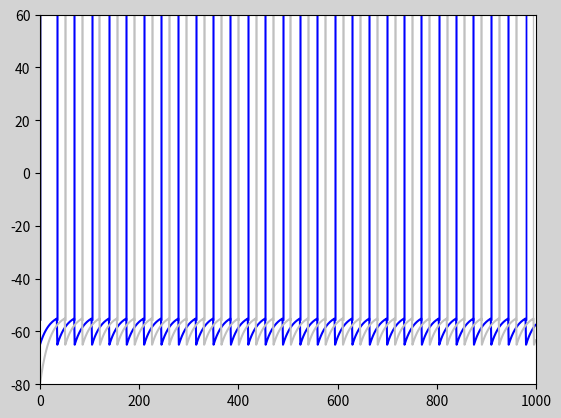

Reproduce this figure in Python.
#! /usr/bin/python
#TODO 縦線がずれてるのを直す

import numpy as np
from scipy.integrate import solve_ivp
import matplotlib.pyplot as plt

TAU = 20.0  # ms
V_REST = -65.0  # mV
V_RESET = -65.0  # mV
THETA = -55.0  # mV
R_M = 1.0  # MOhm
DT = 1.0  # ms
T = 1000.0  # ms; unused
NT = 1000  # (T / DT)
I_EXT = 12.0  # nA
N = 2 # of neurons

v = [V_REST, V_REST - 15]
s = [False, False]

arr_v = np.array([])
arr_v2 = np.array([])
arr_1 = [False, False]
arr_s = np.array([[], []])

#TODO 多重ループを避ける
for nt in range(NT):
    t = DT * nt
    arr_v = np.append(arr_v, v[0])
    arr_v2 = np.append(arr_v2, v[1])
    for i in range(N):
        v[i] += (DT * (-(v[i] - V_REST) + R_M * I_EXT) / TAU)
        if (v[i] > THETA):
            v[i] = V_REST
            arr_1[i] = nt
    arr_s = np.append(arr_s, [[arr_1[0]], [arr_1[1]]], axis=1)


arr_s = np.delete(arr_s, 0, 1)

fig = plt.figure(facecolor="lightgray")

ax = fig.add_subplot(111)

x = np.arange(0, 1000, 1)

ax.set_xlim(0, 1000)
ax.set_ylim(-80, 60)

ax.plot(x, arr_v, color="blue")
ax.plot(x, arr_v2, color="silver")
ax.vlines(x=arr_s[0, :], ymin=-55.5, ymax=60, colors="blue", linewidth=0.75)
ax.vlines(x=arr_s[1, :], ymin=-55.5, ymax=60, colors="silver", linewidth=0.75)

plt.show()